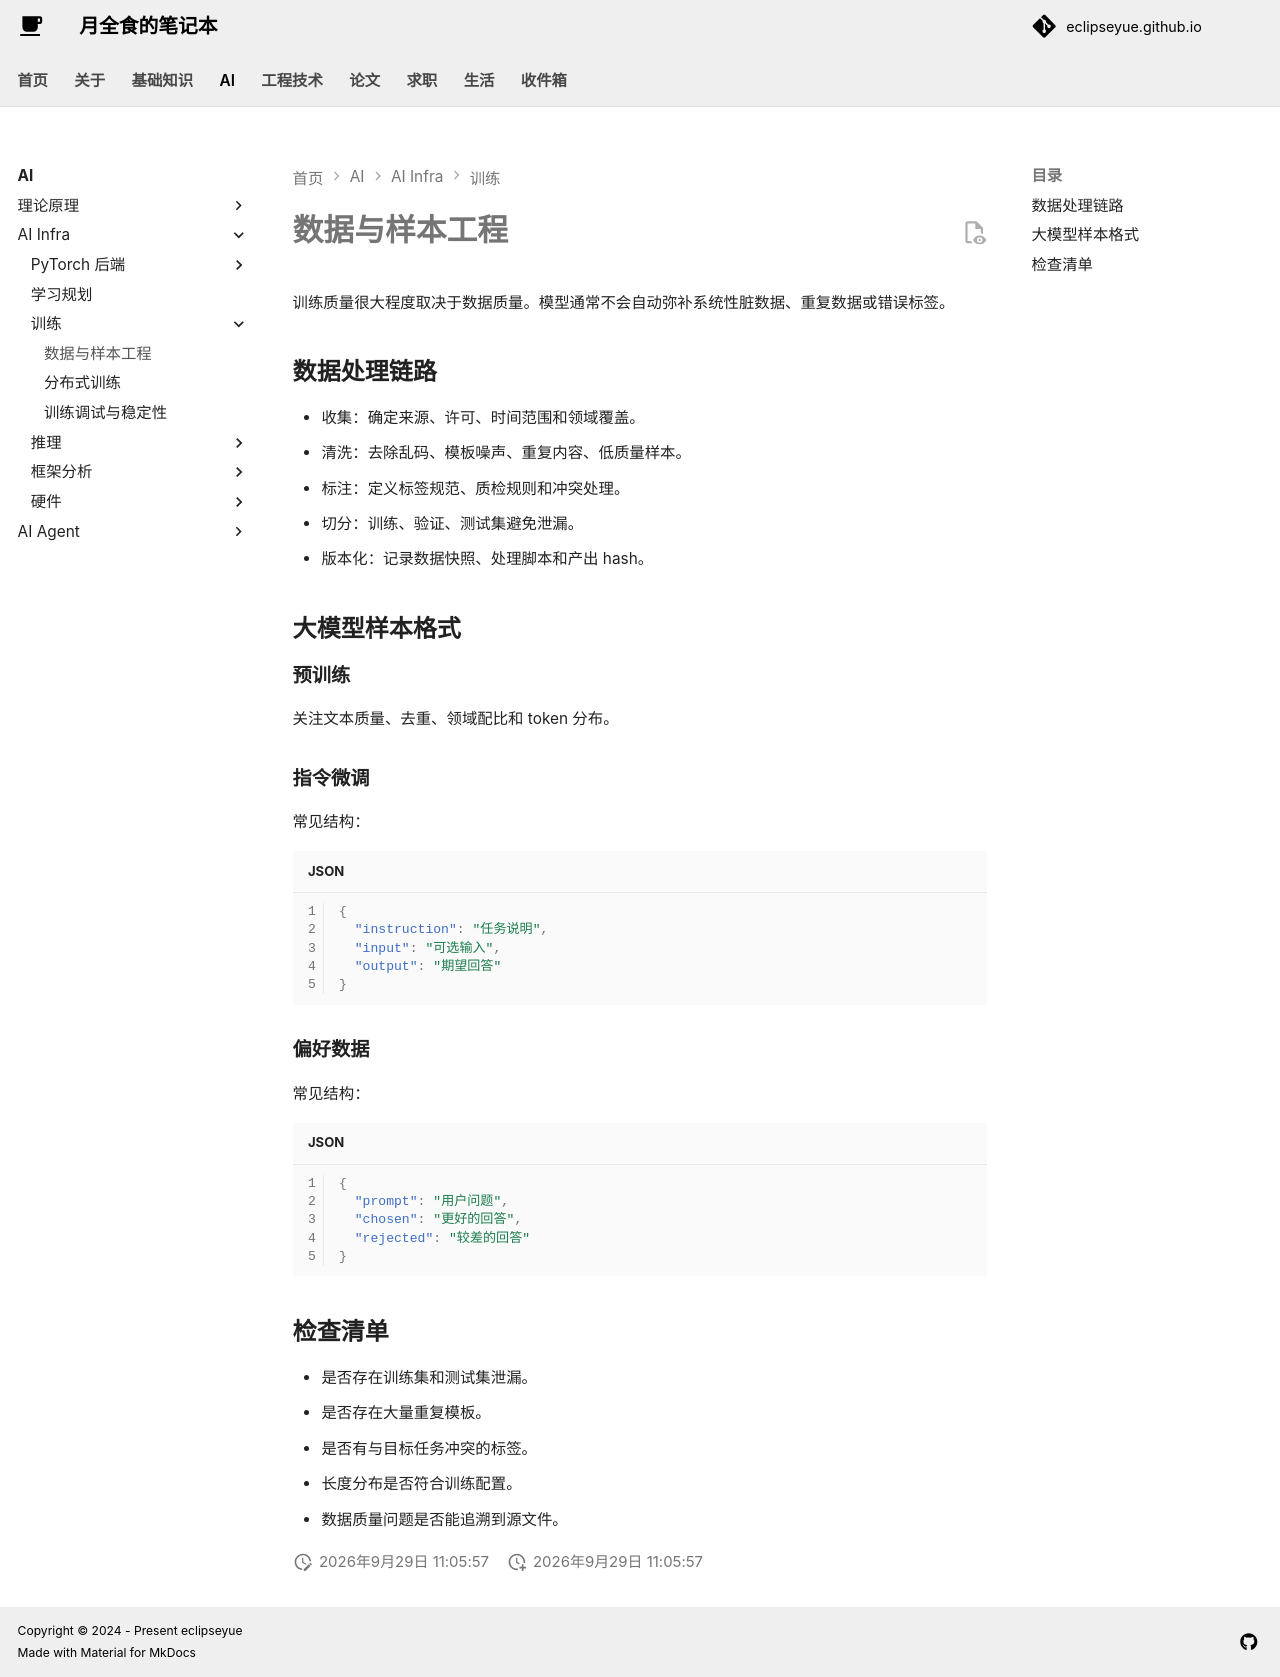

repository: EclipseYue/eclipseyue.github.io · page: AI/infra/training/data/index.html · generator: mkdocs

# 数据与样本工程

训练质量很大程度取决于数据质量。模型通常不会自动弥补系统性脏数据、重复数据或错误标签。

## 数据处理链路

- 收集：确定来源、许可、时间范围和领域覆盖。
- 清洗：去除乱码、模板噪声、重复内容、低质量样本。
- 标注：定义标签规范、质检规则和冲突处理。
- 切分：训练、验证、测试集避免泄漏。
- 版本化：记录数据快照、处理脚本和产出 hash。

## 大模型样本格式

### 预训练

关注文本质量、去重、领域配比和 token 分布。

### 指令微调

常见结构：

```json
{
  "instruction": "任务说明",
  "input": "可选输入",
  "output": "期望回答"
}
```

### 偏好数据

常见结构：

```json
{
  "prompt": "用户问题",
  "chosen": "更好的回答",
  "rejected": "较差的回答"
}
```

## 检查清单

- 是否存在训练集和测试集泄漏。
- 是否存在大量重复模板。
- 是否有与目标任务冲突的标签。
- 长度分布是否符合训练配置。
- 数据质量问题是否能追溯到源文件。
